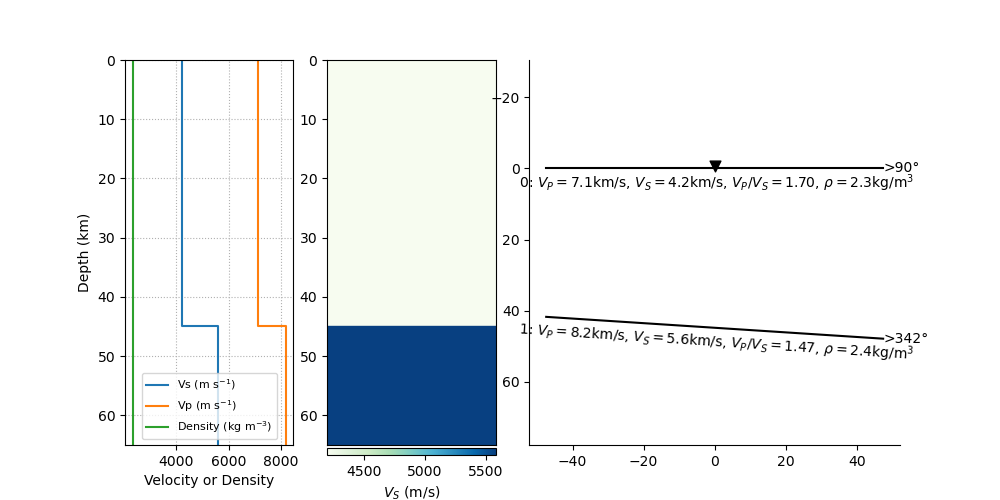

Values plotted in this chart, from the file beside it:
index, thickn, rho, vp, vs, dip, strike, plunge, trend, ani
0, 44844, 2325, 7128, 4198, 0.0, 0.0, 0.0, 0.0, 0.0
1, 0, 2350, 8179, 5579, 3.714, 251.7, 0.0, 0.0, 0.0
